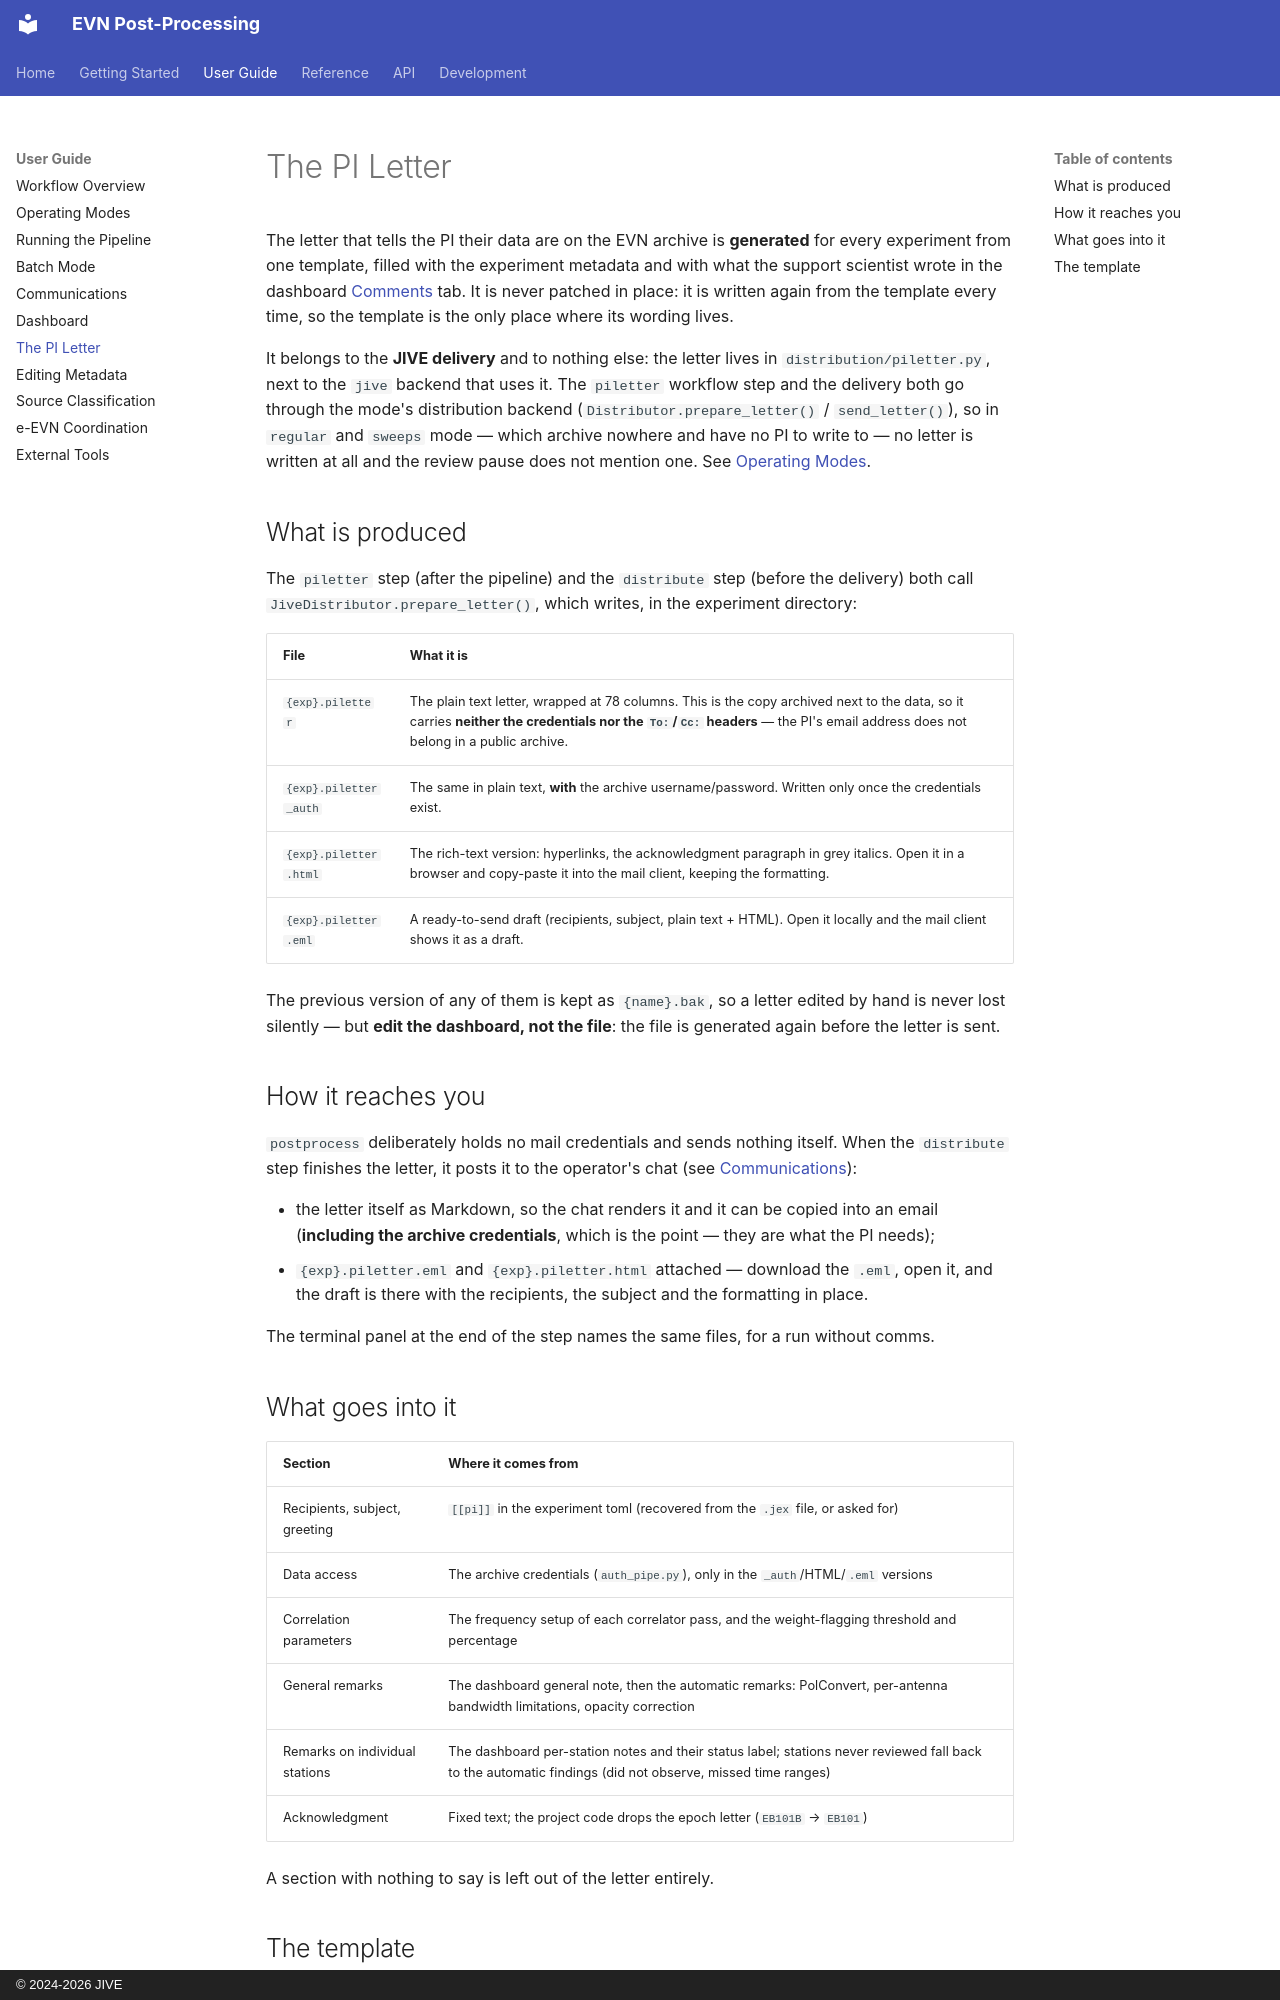

repository: bmarcote/evn_postprocess · page: guide/pi-letter/index.html · generator: mkdocs · copyright: © 2024-2026 JIVE

# The PI Letter

The letter that tells the PI their data are on the EVN archive is **generated** for every
experiment from one template, filled with the experiment metadata and with what the support
scientist wrote in the dashboard [Comments](dashboard.md#comments) tab. It is never patched
in place: it is written again from the template every time, so the template is the only
place where its wording lives.

It belongs to the **JIVE delivery** and to nothing else: the letter lives in
`distribution/piletter.py`, next to the `jive` backend that uses it. The `piletter` workflow
step and the delivery both go through the mode's distribution backend
(`Distributor.prepare_letter()` / `send_letter()`), so in `regular` and `sweeps` mode — which
archive nowhere and have no PI to write to — no letter is written at all and the review pause
does not mention one. See [Operating Modes](modes.md).

## What is produced

The `piletter` step (after the pipeline) and the `distribute` step (before the delivery)
both call `JiveDistributor.prepare_letter()`, which writes, in the experiment directory:

| File | What it is |
|------|------------|
| `{exp}.piletter` | The plain text letter, wrapped at 78 columns. This is the copy archived next to the data, so it carries **neither the credentials nor the `To:`/`Cc:` headers** — the PI's email address does not belong in a public archive. |
| `{exp}.piletter_auth` | The same in plain text, **with** the archive username/password. Written only once the credentials exist. |
| `{exp}.piletter.html` | The rich-text version: hyperlinks, the acknowledgment paragraph in grey italics. Open it in a browser and copy-paste it into the mail client, keeping the formatting. |
| `{exp}.piletter.eml` | A ready-to-send draft (recipients, subject, plain text + HTML). Open it locally and the mail client shows it as a draft. |

The previous version of any of them is kept as `{name}.bak`, so a letter edited by hand is
never lost silently — but **edit the dashboard, not the file**: the file is generated again
before the letter is sent.

## How it reaches you

`postprocess` deliberately holds no mail credentials and sends nothing itself. When the
`distribute` step finishes the letter, it posts it to the operator's chat (see
[Communications](comms.md)):

- the letter itself as Markdown, so the chat renders it and it can be copied into an email
  (**including the archive credentials**, which is the point — they are what the PI needs);
- `{exp}.piletter.eml` and `{exp}.piletter.html` attached — download the `.eml`, open it,
  and the draft is there with the recipients, the subject and the formatting in place.

The terminal panel at the end of the step names the same files, for a run without comms.

## What goes into it

| Section | Where it comes from |
|---------|--------------------|
| Recipients, subject, greeting | `[[pi]]` in the experiment toml (recovered from the `.jex` file, or asked for) |
| Data access | The archive credentials (`auth_pipe.py`), only in the `_auth`/HTML/`.eml` versions |
| Correlation parameters | The frequency setup of each correlator pass, and the weight-flagging threshold and percentage |
| General remarks | The dashboard general note, then the automatic remarks: PolConvert, per-antenna bandwidth limitations, opacity correction |
| Remarks on individual stations | The dashboard per-station notes and their status label; stations never reviewed fall back to the automatic findings (did not observe, missed time ranges) |
| Acknowledgment | Fixed text; the project code drops the epoch letter (`EB101B` → `EB101`) |

A section with nothing to say is left out of the letter entirely.
